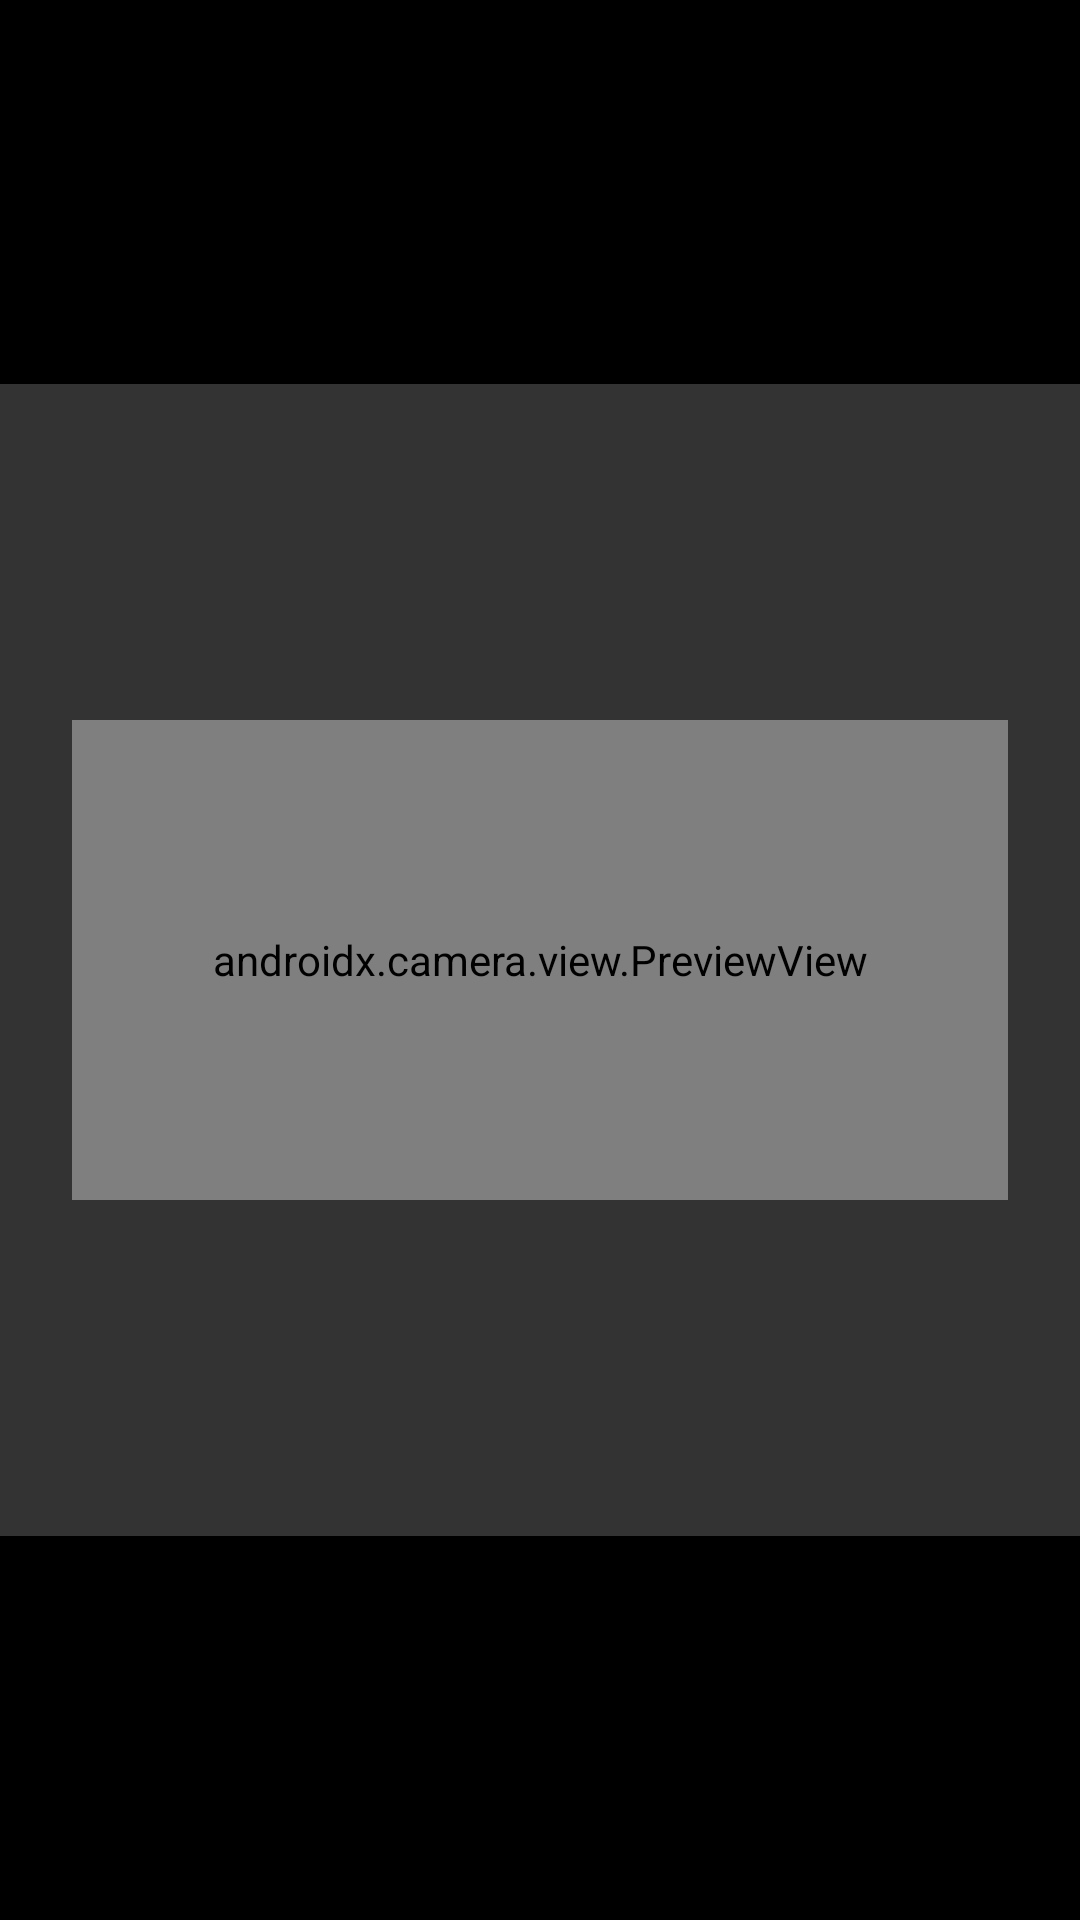

Here is an Android app screen rendered from its layout file. Give the layout XML and the strings, colors and styles it references.
<!-- AndroidManifest.xml: application theme Theme.DocumentCamera -->
<!-- res/layout/scan_surface_view.xml -->
<?xml version="1.0" encoding="utf-8"?>
<androidx.constraintlayout.widget.ConstraintLayout xmlns:android="http://schemas.android.com/apk/res/android"
    xmlns:app="http://schemas.android.com/apk/res-auto"
    xmlns:tools="http://schemas.android.com/tools"
    android:layout_width="match_parent"
    android:layout_height="match_parent"
    android:background="@color/black">

    <androidx.camera.view.PreviewView
        android:id="@+id/viewFinder"
        android:layout_width="match_parent"
        android:layout_height="0dp"
        android:background="@color/black"
        app:layout_constraintBottom_toBottomOf="parent"
        app:layout_constraintEnd_toEndOf="parent"
        app:layout_constraintHeight_percent="0.6"
        app:layout_constraintStart_toStartOf="parent"
        app:layout_constraintTop_toTopOf="parent" />

    <View
        android:id="@+id/shapeOverlay"
        android:layout_width="0dp"
        android:layout_height="0dp"
        android:layout_marginHorizontal="24dp"
        app:layout_constraintBottom_toBottomOf="parent"
        app:layout_constraintEnd_toEndOf="parent"
        app:layout_constraintHeight_percent="0.25"
        app:layout_constraintStart_toStartOf="parent"
        app:layout_constraintTop_toTopOf="parent" />

    <View
        android:layout_width="0dp"
        android:layout_height="0dp"
        android:background="@drawable/ext_shape"
        android:backgroundTint="#99000000"
        app:layout_constraintBottom_toBottomOf="@id/shapeOverlay"
        app:layout_constraintEnd_toEndOf="@id/shapeOverlay"
        app:layout_constraintStart_toStartOf="@id/shapeOverlay"
        app:layout_constraintTop_toTopOf="@id/shapeOverlay" />

    <View
        android:id="@+id/topView"
        android:layout_width="0dp"
        android:layout_height="0dp"
        android:background="#99000000"
        app:layout_constraintBottom_toTopOf="@+id/shapeOverlay"
        app:layout_constraintEnd_toEndOf="parent"
        app:layout_constraintStart_toStartOf="parent"
        app:layout_constraintTop_toTopOf="parent" />

    <View
        android:id="@+id/leftView"
        android:layout_width="0dp"
        android:layout_height="0dp"
        android:background="#99000000"
        app:layout_constraintBottom_toTopOf="@id/bottomView"
        app:layout_constraintEnd_toStartOf="@id/shapeOverlay"
        app:layout_constraintStart_toStartOf="parent"
        app:layout_constraintTop_toBottomOf="@id/topView" />

    <View
        android:id="@+id/rightView"
        android:layout_width="0dp"
        android:layout_height="0dp"
        android:background="#99000000"
        app:layout_constraintBottom_toTopOf="@id/bottomView"
        app:layout_constraintEnd_toEndOf="parent"
        app:layout_constraintStart_toEndOf="@id/shapeOverlay"
        app:layout_constraintTop_toBottomOf="@id/topView" />

    <View
        android:id="@+id/bottomView"
        android:layout_width="0dp"
        android:layout_height="0dp"
        android:background="#99000000"
        app:layout_constraintBottom_toBottomOf="parent"
        app:layout_constraintEnd_toEndOf="parent"
        app:layout_constraintStart_toStartOf="parent"
        app:layout_constraintTop_toBottomOf="@id/shapeOverlay" />

    <TextView
        android:id="@+id/textInstruction"
        android:layout_width="wrap_content"
        android:layout_height="wrap_content"
        android:background="@drawable/bg_instruction"
        android:gravity="center"
        android:paddingHorizontal="16dp"
        android:paddingVertical="10dp"
        android:textColor="@color/white"
        android:visibility="invisible"
        app:layout_constraintBottom_toBottomOf="@id/shapeOverlay"
        app:layout_constraintEnd_toEndOf="@id/shapeOverlay"
        app:layout_constraintStart_toStartOf="@id/shapeOverlay"
        app:layout_constraintTop_toTopOf="@id/shapeOverlay"
        tools:text="Instruction" />

</androidx.constraintlayout.widget.ConstraintLayout>
<!-- resources referenced by this layout -->
<resources>
  <color name="black">#FF000000</color>
  <color name="white">#FFFFFFFF</color>
  <!-- drawable bg_instruction (drawable) -->
  <?xml version="1.0" encoding="utf-8"?>
  <shape xmlns:android="http://schemas.android.com/apk/res/android">
      <solid android:color="@color/dark_gray" />
      <corners android:radius="12dp" />
  </shape>
  <style name="Theme.DocumentCamera" parent="Base.Theme.DocumentCamera" />
  <color name="dark_gray">#D9D9D9</color>
  <style name="Base.Theme.DocumentCamera" parent="Theme.Material3.DayNight.NoActionBar">
          
          
      </style>
</resources>
